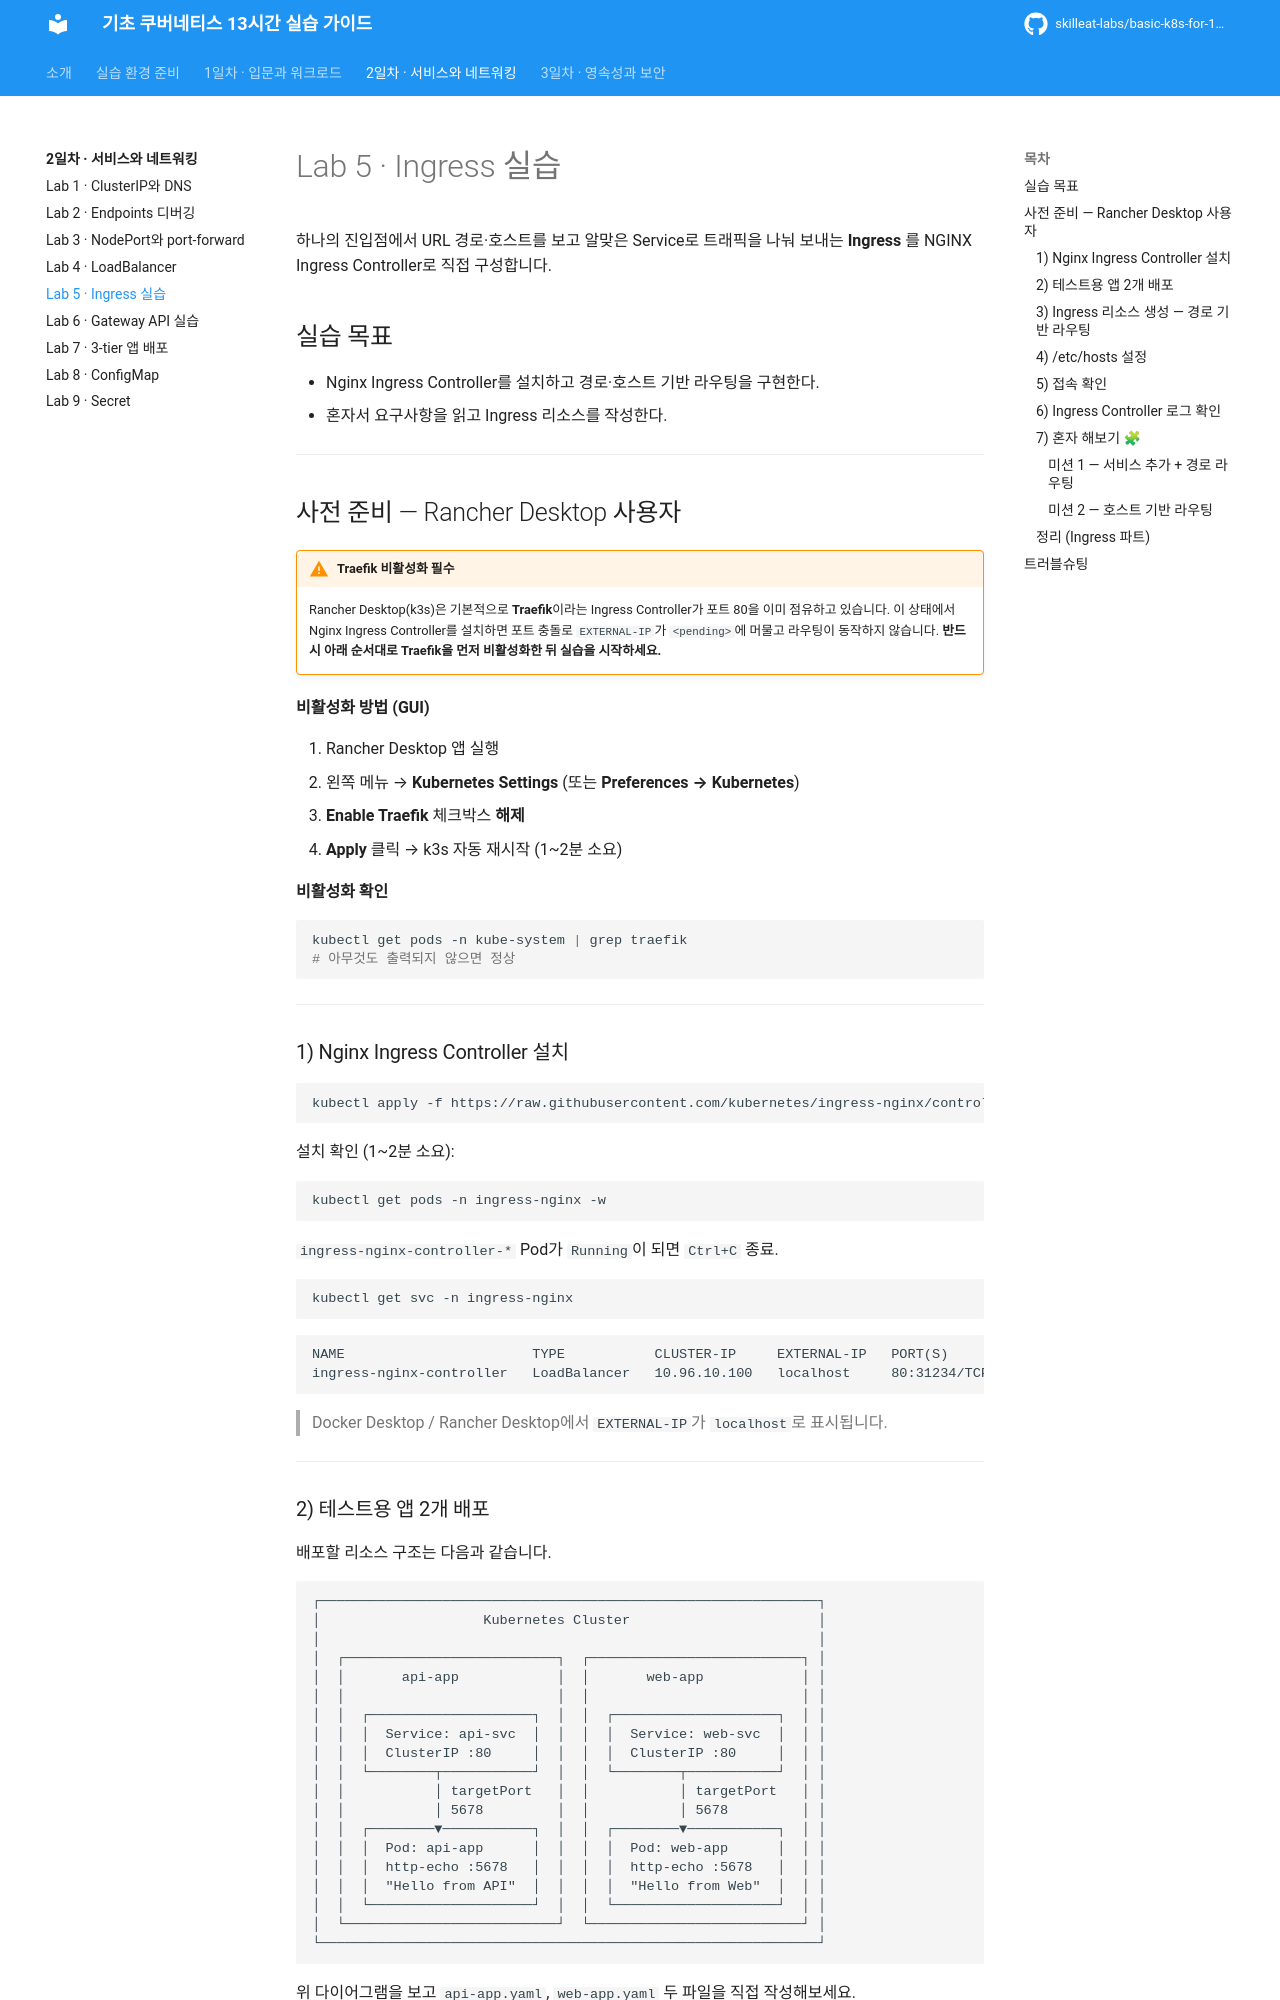

repository: skilleat-labs/basic-k8s-for-13hours · page: day2/05-ingress-routing/index.html · generator: mkdocs

# Lab 5 · Ingress 실습

하나의 진입점에서 URL 경로·호스트를 보고 알맞은 Service로 트래픽을 나눠 보내는 **Ingress** 를 NGINX Ingress Controller로 직접 구성합니다.

## 실습 목표

- Nginx Ingress Controller를 설치하고 경로·호스트 기반 라우팅을 구현한다.
- 혼자서 요구사항을 읽고 Ingress 리소스를 작성한다.

---

## 사전 준비 — Rancher Desktop 사용자

!!! warning "Traefik 비활성화 필수"
    Rancher Desktop(k3s)은 기본적으로 **Traefik**이라는 Ingress Controller가 포트 80을 이미 점유하고 있습니다.
    이 상태에서 Nginx Ingress Controller를 설치하면 포트 충돌로 `EXTERNAL-IP`가 `<pending>`에 머물고 라우팅이 동작하지 않습니다.
    **반드시 아래 순서대로 Traefik을 먼저 비활성화한 뒤 실습을 시작하세요.**

**비활성화 방법 (GUI)**

1. Rancher Desktop 앱 실행
2. 왼쪽 메뉴 → **Kubernetes Settings** (또는 **Preferences → Kubernetes**)
3. **Enable Traefik** 체크박스 **해제**
4. **Apply** 클릭 → k3s 자동 재시작 (1~2분 소요)

**비활성화 확인**

```bash
kubectl get pods -n kube-system | grep traefik
# 아무것도 출력되지 않으면 정상
```

---

### 1) Nginx Ingress Controller 설치

```bash
kubectl apply -f https://raw.githubusercontent.com/kubernetes/ingress-nginx/controller-v1.10.1/deploy/static/provider/cloud/deploy.yaml
```

설치 확인 (1~2분 소요):

```bash
kubectl get pods -n ingress-nginx -w
```

`ingress-nginx-controller-*` Pod가 `Running`이 되면 `Ctrl+C` 종료.

```bash
kubectl get svc -n ingress-nginx
```

```
NAME                       TYPE           CLUSTER-IP     EXTERNAL-IP   PORT(S)
ingress-nginx-controller   LoadBalancer   10.96.10.100   localhost     80:31234/TCP,443:31235/TCP
```

> Docker Desktop / Rancher Desktop에서 `EXTERNAL-IP`가 `localhost`로 표시됩니다.

---
